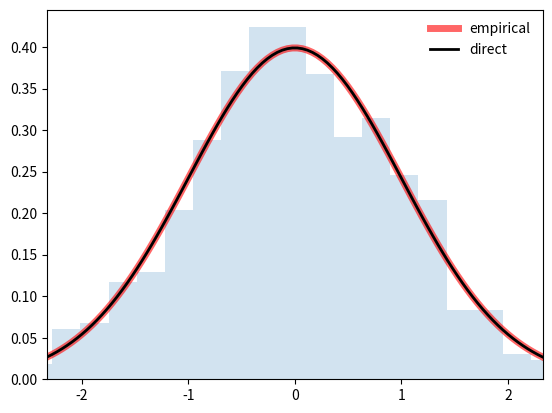

The matplotlib source for this figure: (Note: this script raises an exception after producing the figure.)
#!/usr/bin/env python3
# -*- coding: utf-8 -*-
"""
Created on Thu Sep 18 09:39:06 2025

[redacted]
"""


# Load up libraries
import matplotlib.pyplot as plt
import numpy as np
from scipy.stats import norm

# Set up the plot
fig, ax = plt.subplots(1,1)
# plt.show()

# Creates a curve based on PDF
x = np.linspace(norm.ppf(0.01), norm.ppf(0.99), 100)
ax.plot(x, norm.pdf(x), 'r-', lw=5, alpha=0.6, label='empirical')
# plt.show()

# Alternative method by directly creating a normal distribution instance
rv = norm()
ax.plot(x, rv.pdf(x), 'k-', lw=2, label='direct')
# plt.show()

# Make random variable
norm_thousand = norm.rvs(size=1000)
ax.hist(norm_thousand, density=True, bins='auto', histtype='stepfilled',alpha=0.2)
ax.set_xlim([x[0], x[-1]])
ax.legend(loc='best', frameon=False)
plt.show()
# plt.savefig('normal_distribution.pdf')




# generates a single random variable / sample
stats.norm.rvs()

# generates an array of 5 random variables
stats.norm.rvs(size=5)

stats.norm.pdf(x, loc=0, scale=1)


# Multipage PDF

from matplotlib.backends.backend_pdf import PdfPages

# Create a PdfPages object
with PdfPages('my_multipage_plots.pdf') as pdf:
    
    # First plot
    plt.figure()
    plt.plot([1, 2, 3], [4, 5, 6])
    plt.title('Plot One')
    pdf.attach_note('Plot One')
    pdf.savefig() # Save the current figure to a new page
    plt.close() # Close the figure to free up memory
    
    # Second plot
    plt.figure()
    plt.bar(['A', 'B', 'C'], [10, 20, 15])
    plt.title('Plot Two')
    pdf.savefig() # Save the current figure to a new page
    plt.close() # Close the figure




